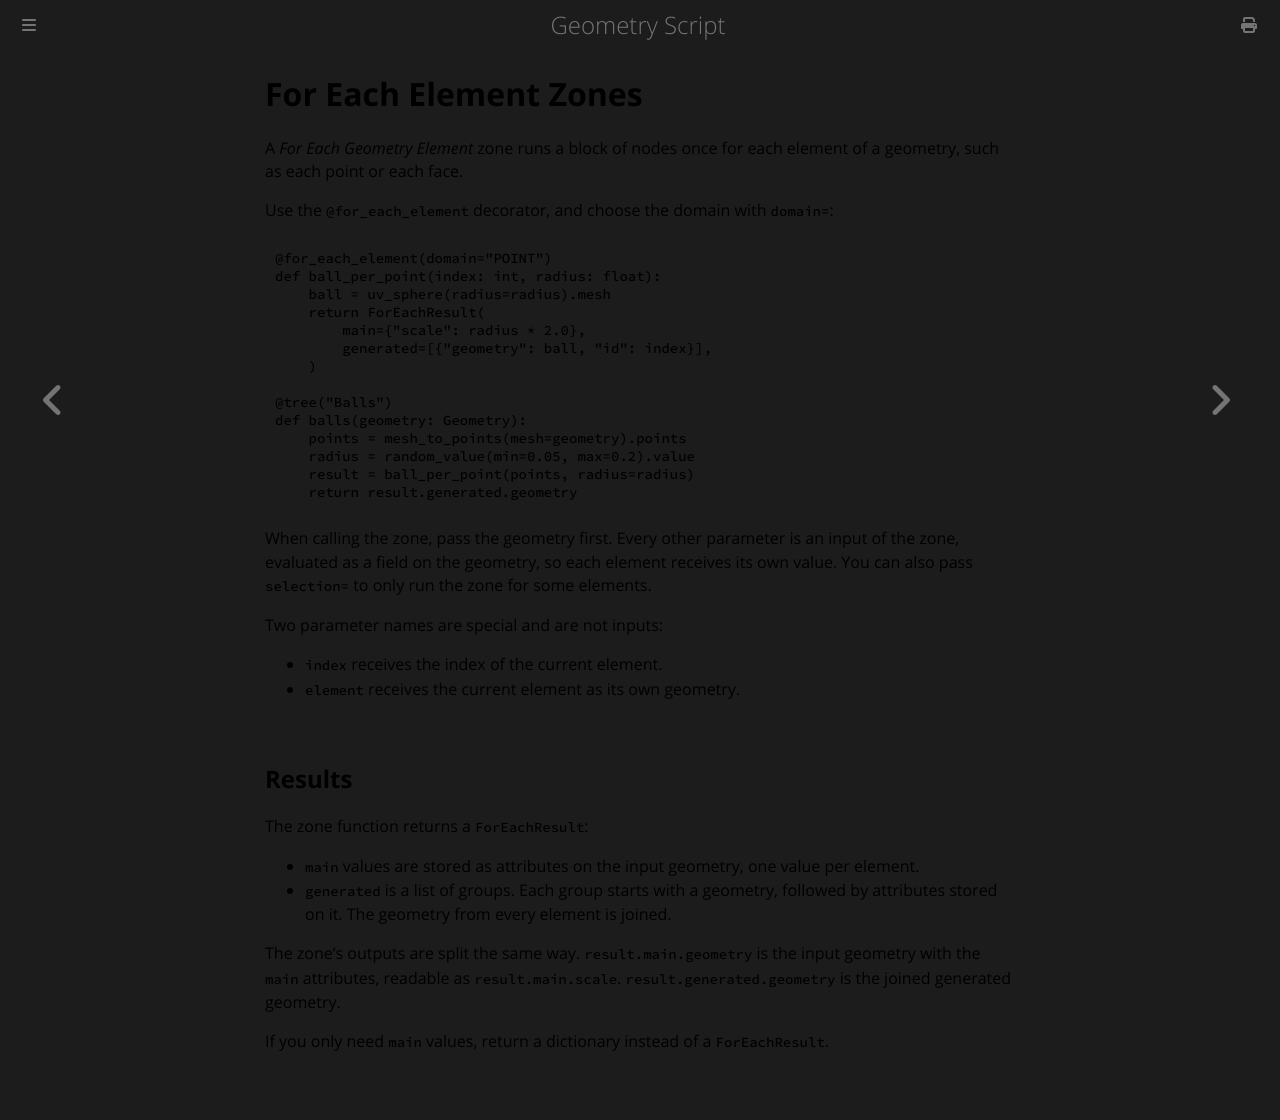

repository: carson-katri/geometry-script · page: api/advanced-scripting/for-each-zones.html · generator: mdbook

# For Each Element Zones

A *For Each Geometry Element* zone runs a block of nodes once for each element of a geometry, such as each point or each face.

Use the `@for_each_element` decorator, and choose the domain with `domain=`:

```python
@for_each_element(domain="POINT")
def ball_per_point(index: int, radius: float):
    ball = uv_sphere(radius=radius).mesh
    return ForEachResult(
        main={"scale": radius * 2.0},
        generated=[{"geometry": ball, "id": index}],
    )

@tree("Balls")
def balls(geometry: Geometry):
    points = mesh_to_points(mesh=geometry).points
    radius = random_value(min=0.05, max=0.2).value
    result = ball_per_point(points, radius=radius)
    return result.generated.geometry
```

When calling the zone, pass the geometry first. Every other parameter is an input of the zone, evaluated as a field on the geometry, so each element receives its own value. You can also pass `selection=` to only run the zone for some elements.

Two parameter names are special and are not inputs:

* `index` receives the index of the current element.
* `element` receives the current element as its own geometry.

## Results

The zone function returns a `ForEachResult`:

* `main` values are stored as attributes on the input geometry, one value per element.
* `generated` is a list of groups. Each group starts with a geometry, followed by attributes stored on it. The geometry from every element is joined.

The zone's outputs are split the same way. `result.main.geometry` is the input geometry with the `main` attributes, readable as `result.main.scale`. `result.generated.geometry` is the joined generated geometry.

If you only need `main` values, return a dictionary instead of a `ForEachResult`.
